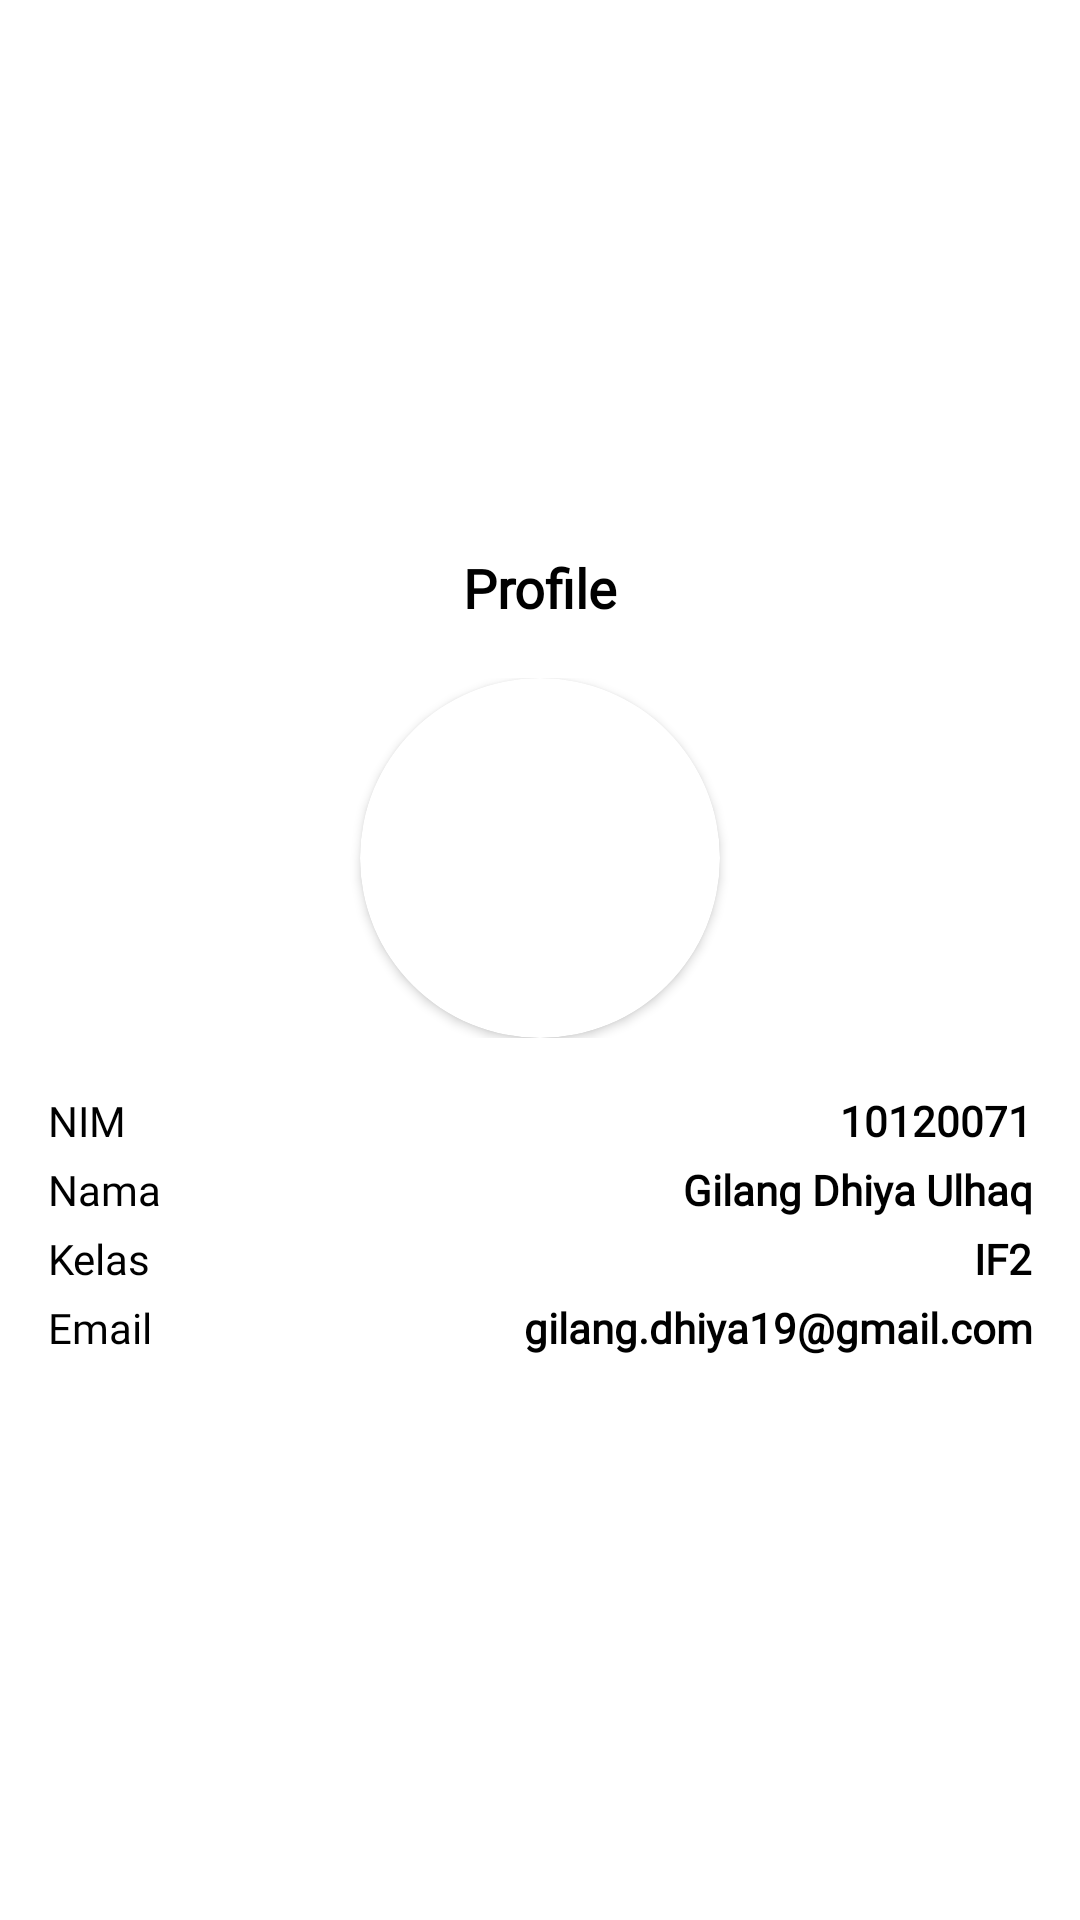

Here is an Android app screen rendered from its layout file. Give the layout XML and the strings, colors and styles it references.
<!-- AndroidManifest.xml: application theme Theme.FavResto -->
<!-- res/layout/fragment_profile.xml -->
<?xml version="1.0" encoding="utf-8"?>
<LinearLayout xmlns:android="http://schemas.android.com/apk/res/android"
    android:layout_width="match_parent"
    android:layout_height="match_parent"
    xmlns:app="http://schemas.android.com/apk/res-auto"
    android:background="#fff"
    android:gravity="center_vertical"
    android:orientation="vertical"
    android:padding="16dp">

    <TextView
        android:id="@+id/titleTextView"
        android:layout_width="match_parent"
        android:layout_height="wrap_content"
        android:textAlignment="center"
        android:textColor="#000"
        android:textSize="18sp"
        android:textStyle="bold"
        android:layout_marginBottom="10dp"
        android:fontFamily="@font/poppins"
        android:text="Profile"/>

    <androidx.constraintlayout.widget.ConstraintLayout
        android:layout_width="match_parent"
        android:layout_height="wrap_content"
        android:id="@+id/profileCard"
        android:padding="8dp"
        android:layout_marginBottom="10dp">

        <androidx.cardview.widget.CardView
            android:id="@+id/profile_image"
            app:cardCornerRadius="60dp"
            android:layout_width="120dp"
            android:layout_height="120dp"
            app:layout_constraintBottom_toBottomOf="@+id/profileCard"
            app:layout_constraintEnd_toEndOf="@+id/profileCard"
            app:layout_constraintHorizontal_bias="0.5"
            app:layout_constraintStart_toStartOf="@+id/profileCard">

            <ImageView
                android:id="@+id/profileImageView"
                android:layout_width="match_parent"
                android:layout_height="match_parent"
                android:adjustViewBounds="true"
                android:src="@drawable/profile"
                android:scaleType="centerCrop" />

        </androidx.cardview.widget.CardView>
    </androidx.constraintlayout.widget.ConstraintLayout>

    <LinearLayout
        android:layout_width="match_parent"
        android:layout_height="wrap_content"
        android:layout_marginBottom="4dp"
        android:orientation="horizontal">

        <TextView
            android:layout_width="0dp"
            android:layout_height="wrap_content"
            android:layout_weight="1"
            android:textColor="#000"
            android:text="NIM"
            android:fontFamily="@font/poppins"
            android:textSize="14sp" />

        <TextView
            android:id="@+id/nimTextView"
            android:layout_width="0dp"
            android:layout_height="wrap_content"
            android:layout_weight="2"
            android:textColor="#000"
            android:textStyle="bold"
            android:textAlignment="viewEnd"
            android:text="@string/nim"
            android:fontFamily="@font/poppins"
            android:textSize="14sp" />
    </LinearLayout>

    <LinearLayout
        android:layout_width="match_parent"
        android:layout_height="wrap_content"
        android:layout_marginBottom="4dp"
        android:orientation="horizontal">

        <TextView
            android:layout_width="0dp"
            android:layout_height="wrap_content"
            android:layout_weight="1"
            android:textColor="#000"
            android:text="Nama"
            android:fontFamily="@font/poppins"
            android:textSize="14sp" />

        <TextView
            android:id="@+id/namaTextView"
            android:layout_width="0dp"
            android:layout_height="wrap_content"
            android:layout_weight="2"
            android:textColor="#000"
            android:textStyle="bold"
            android:textAlignment="viewEnd"
            android:text="@string/nama"
            android:fontFamily="@font/poppins"
            android:textSize="14sp" />
    </LinearLayout>

    <LinearLayout
        android:layout_width="match_parent"
        android:layout_height="wrap_content"
        android:layout_marginBottom="4dp"
        android:orientation="horizontal">

        <TextView
            android:layout_width="0dp"
            android:layout_height="wrap_content"
            android:layout_weight="1"
            android:textColor="#000"
            android:text="Kelas"
            android:fontFamily="@font/poppins"
            android:textSize="14sp" />

        <TextView
            android:id="@+id/kelasTextView"
            android:layout_width="0dp"
            android:layout_height="wrap_content"
            android:layout_weight="2"
            android:textColor="#000"
            android:textStyle="bold"
            android:textAlignment="viewEnd"
            android:text="@string/kelas"
            android:fontFamily="@font/poppins"
            android:textSize="14sp" />
    </LinearLayout>

    <LinearLayout
        android:layout_width="match_parent"
        android:layout_height="wrap_content"
        android:layout_marginBottom="4dp"
        android:orientation="horizontal">

        <TextView
            android:layout_width="0dp"
            android:layout_height="wrap_content"
            android:layout_weight="1"
            android:textColor="#000"
            android:text="Email"
            android:fontFamily="@font/poppins"
            android:textSize="14sp" />

        <TextView
            android:id="@+id/emailTextView"
            android:layout_width="0dp"
            android:layout_height="wrap_content"
            android:layout_weight="2"
            android:textColor="#000"
            android:textStyle="bold"
            android:textAlignment="viewEnd"
            android:text="@string/email"
            android:fontFamily="@font/poppins"
            android:textSize="14sp" />
    </LinearLayout>


</LinearLayout>
<!-- resources referenced by this layout -->
<resources>
  <string name="email">gilang.dhiya19@gmail.com</string>
  <string name="kelas">IF2</string>
  <string name="nama">Gilang Dhiya Ulhaq</string>
  <string name="nim">10120071</string>
  <style name="Theme.FavResto" parent="Theme.MaterialComponents.DayNight.DarkActionBar">
          
          <item name="colorPrimary">@color/purple_500</item>
          <item name="colorPrimaryVariant">@color/purple_700</item>
          <item name="colorOnPrimary">@color/white</item>
          
          <item name="colorSecondary">@color/teal_200</item>
          <item name="colorSecondaryVariant">@color/teal_700</item>
          <item name="colorOnSecondary">@color/black</item>
          
          <item name="android:statusBarColor" tools:targetApi="l">?attr/colorPrimaryVariant</item>
          
      </style>
  <color name="purple_500">#FF6200EE</color>
  <color name="purple_700">#FF3700B3</color>
  <color name="white">#FFFFFFFF</color>
  <color name="teal_200">#FF03DAC5</color>
  <color name="teal_700">#FF018786</color>
  <color name="black">#FF000000</color>
</resources>
